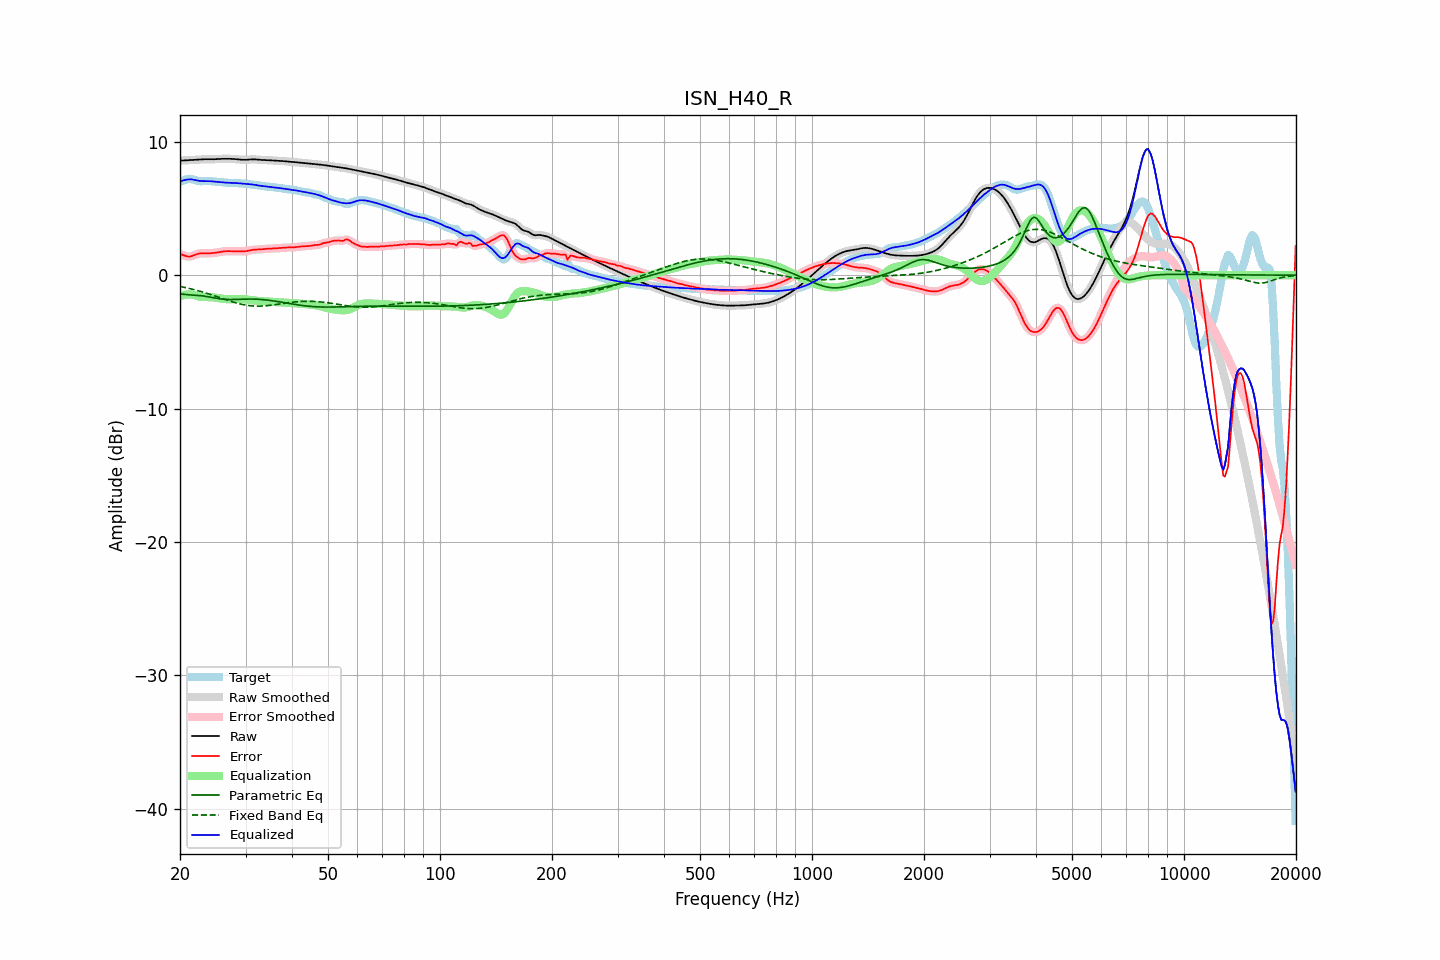

The data file committed next to this chart (first rows):
frequency, raw, error, smoothed, error_smoothed, equalization, parametric_eq, fixed_band_eq, equalized_raw, equalized_smoothed, target
20.00, 8.60, 1.58, 8.60, 1.59, -1.57, -1.38, -0.84, 7.03, 7.03, 7.01
20.20, 8.60, 1.55, 8.60, 1.54, -1.53, -1.41, -0.87, 7.07, 7.07, 7.05
20.40, 8.60, 1.51, 8.60, 1.50, -1.49, -1.43, -0.89, 7.11, 7.11, 7.09
20.61, 8.61, 1.46, 8.61, 1.46, -1.47, -1.44, -0.92, 7.14, 7.14, 7.14
20.81, 8.61, 1.42, 8.61, 1.42, -1.45, -1.46, -0.95, 7.16, 7.16, 7.19
21.02, 8.62, 1.40, 8.62, 1.40, -1.44, -1.47, -0.97, 7.18, 7.18, 7.22
21.23, 8.62, 1.39, 8.62, 1.40, -1.44, -1.48, -1.00, 7.19, 7.19, 7.23
21.44, 8.63, 1.42, 8.63, 1.42, -1.44, -1.48, -1.03, 7.19, 7.19, 7.21
21.66, 8.64, 1.46, 8.64, 1.46, -1.47, -1.49, -1.06, 7.17, 7.17, 7.18
21.87, 8.65, 1.51, 8.65, 1.51, -1.50, -1.50, -1.09, 7.14, 7.14, 7.14
22.09, 8.65, 1.56, 8.65, 1.56, -1.54, -1.50, -1.12, 7.12, 7.12, 7.10
22.31, 8.66, 1.60, 8.66, 1.59, -1.57, -1.51, -1.16, 7.09, 7.09, 7.07
22.54, 8.67, 1.62, 8.67, 1.62, -1.60, -1.52, -1.19, 7.07, 7.07, 7.05
22.76, 8.68, 1.64, 8.68, 1.64, -1.62, -1.54, -1.23, 7.06, 7.06, 7.04
22.99, 8.69, 1.64, 8.69, 1.64, -1.63, -1.55, -1.26, 7.06, 7.06, 7.05
23.22, 8.69, 1.63, 8.69, 1.64, -1.64, -1.57, -1.30, 7.05, 7.05, 7.06
23.45, 8.70, 1.63, 8.70, 1.63, -1.64, -1.59, -1.33, 7.06, 7.05, 7.06
23.69, 8.70, 1.63, 8.70, 1.63, -1.64, -1.61, -1.37, 7.05, 7.05, 7.06
23.92, 8.69, 1.64, 8.69, 1.64, -1.64, -1.63, -1.41, 7.05, 7.05, 7.06
24.16, 8.69, 1.64, 8.69, 1.64, -1.65, -1.65, -1.45, 7.05, 7.05, 7.05
24.40, 8.69, 1.65, 8.69, 1.65, -1.66, -1.67, -1.49, 7.04, 7.04, 7.04
24.65, 8.69, 1.67, 8.69, 1.67, -1.67, -1.70, -1.53, 7.02, 7.02, 7.03
24.89, 8.70, 1.68, 8.70, 1.68, -1.68, -1.72, -1.57, 7.01, 7.01, 7.01
25.14, 8.70, 1.70, 8.70, 1.70, -1.70, -1.74, -1.61, 7.00, 7.00, 7.00
25.39, 8.71, 1.72, 8.71, 1.72, -1.72, -1.76, -1.65, 6.99, 6.99, 6.99
25.65, 8.72, 1.74, 8.72, 1.74, -1.74, -1.77, -1.69, 6.98, 6.98, 6.98
25.91, 8.73, 1.76, 8.73, 1.76, -1.76, -1.79, -1.73, 6.97, 6.97, 6.96
26.16, 8.73, 1.78, 8.73, 1.78, -1.77, -1.80, -1.78, 6.96, 6.96, 6.95
26.43, 8.73, 1.80, 8.73, 1.79, -1.79, -1.81, -1.82, 6.95, 6.95, 6.94
26.69, 8.73, 1.80, 8.73, 1.80, -1.80, -1.82, -1.86, 6.94, 6.94, 6.93
26.96, 8.73, 1.80, 8.73, 1.80, -1.80, -1.82, -1.90, 6.93, 6.93, 6.93
27.23, 8.73, 1.80, 8.73, 1.80, -1.80, -1.83, -1.94, 6.92, 6.92, 6.93
27.50, 8.72, 1.80, 8.72, 1.80, -1.80, -1.83, -1.97, 6.92, 6.92, 6.93
27.77, 8.72, 1.80, 8.72, 1.80, -1.80, -1.82, -2.01, 6.92, 6.92, 6.92
28.05, 8.71, 1.79, 8.71, 1.79, -1.79, -1.82, -2.05, 6.91, 6.91, 6.91
28.33, 8.70, 1.79, 8.70, 1.79, -1.79, -1.82, -2.08, 6.91, 6.91, 6.90
28.62, 8.68, 1.79, 8.68, 1.79, -1.78, -1.81, -2.11, 6.90, 6.90, 6.89
28.90, 8.67, 1.79, 8.67, 1.79, -1.78, -1.81, -2.15, 6.89, 6.89, 6.88
29.19, 8.66, 1.78, 8.66, 1.78, -1.78, -1.80, -2.17, 6.88, 6.88, 6.88
29.48, 8.65, 1.78, 8.65, 1.78, -1.79, -1.80, -2.20, 6.86, 6.86, 6.87
29.78, 8.65, 1.79, 8.65, 1.79, -1.80, -1.79, -2.22, 6.85, 6.85, 6.86
30.08, 8.65, 1.80, 8.65, 1.80, -1.81, -1.79, -2.25, 6.84, 6.84, 6.85
30.38, 8.66, 1.82, 8.66, 1.82, -1.83, -1.79, -2.27, 6.83, 6.83, 6.84
30.68, 8.67, 1.85, 8.67, 1.85, -1.85, -1.79, -2.28, 6.82, 6.82, 6.82
30.99, 8.68, 1.88, 8.68, 1.88, -1.87, -1.79, -2.30, 6.82, 6.82, 6.80
31.30, 8.69, 1.90, 8.69, 1.90, -1.88, -1.79, -2.31, 6.80, 6.80, 6.79
31.61, 8.69, 1.91, 8.69, 1.91, -1.90, -1.79, -2.31, 6.79, 6.79, 6.78
31.93, 8.68, 1.92, 8.68, 1.92, -1.91, -1.80, -2.32, 6.77, 6.77, 6.76
32.24, 8.67, 1.92, 8.67, 1.92, -1.93, -1.80, -2.32, 6.74, 6.74, 6.75
32.57, 8.66, 1.93, 8.66, 1.93, -1.93, -1.81, -2.32, 6.72, 6.72, 6.73
32.89, 8.65, 1.93, 8.65, 1.93, -1.94, -1.82, -2.32, 6.70, 6.71, 6.71
33.22, 8.64, 1.95, 8.64, 1.95, -1.95, -1.83, -2.31, 6.69, 6.69, 6.69
33.55, 8.64, 1.96, 8.64, 1.96, -1.96, -1.84, -2.31, 6.68, 6.68, 6.68
33.89, 8.63, 1.97, 8.63, 1.97, -1.96, -1.85, -2.30, 6.67, 6.67, 6.66
34.23, 8.63, 1.98, 8.63, 1.98, -1.97, -1.86, -2.29, 6.66, 6.66, 6.65
34.57, 8.62, 1.98, 8.62, 1.98, -1.98, -1.88, -2.28, 6.64, 6.64, 6.64
34.92, 8.61, 1.99, 8.61, 1.99, -1.99, -1.89, -2.26, 6.62, 6.62, 6.63
35.27, 8.60, 1.99, 8.60, 1.99, -2.00, -1.91, -2.25, 6.61, 6.61, 6.61
35.62, 8.60, 2.00, 8.60, 2.00, -2.00, -1.93, -2.23, 6.59, 6.59, 6.60
35.97, 8.59, 2.01, 8.59, 2.01, -2.01, -1.95, -2.21, 6.58, 6.58, 6.58
... 635 more rows
